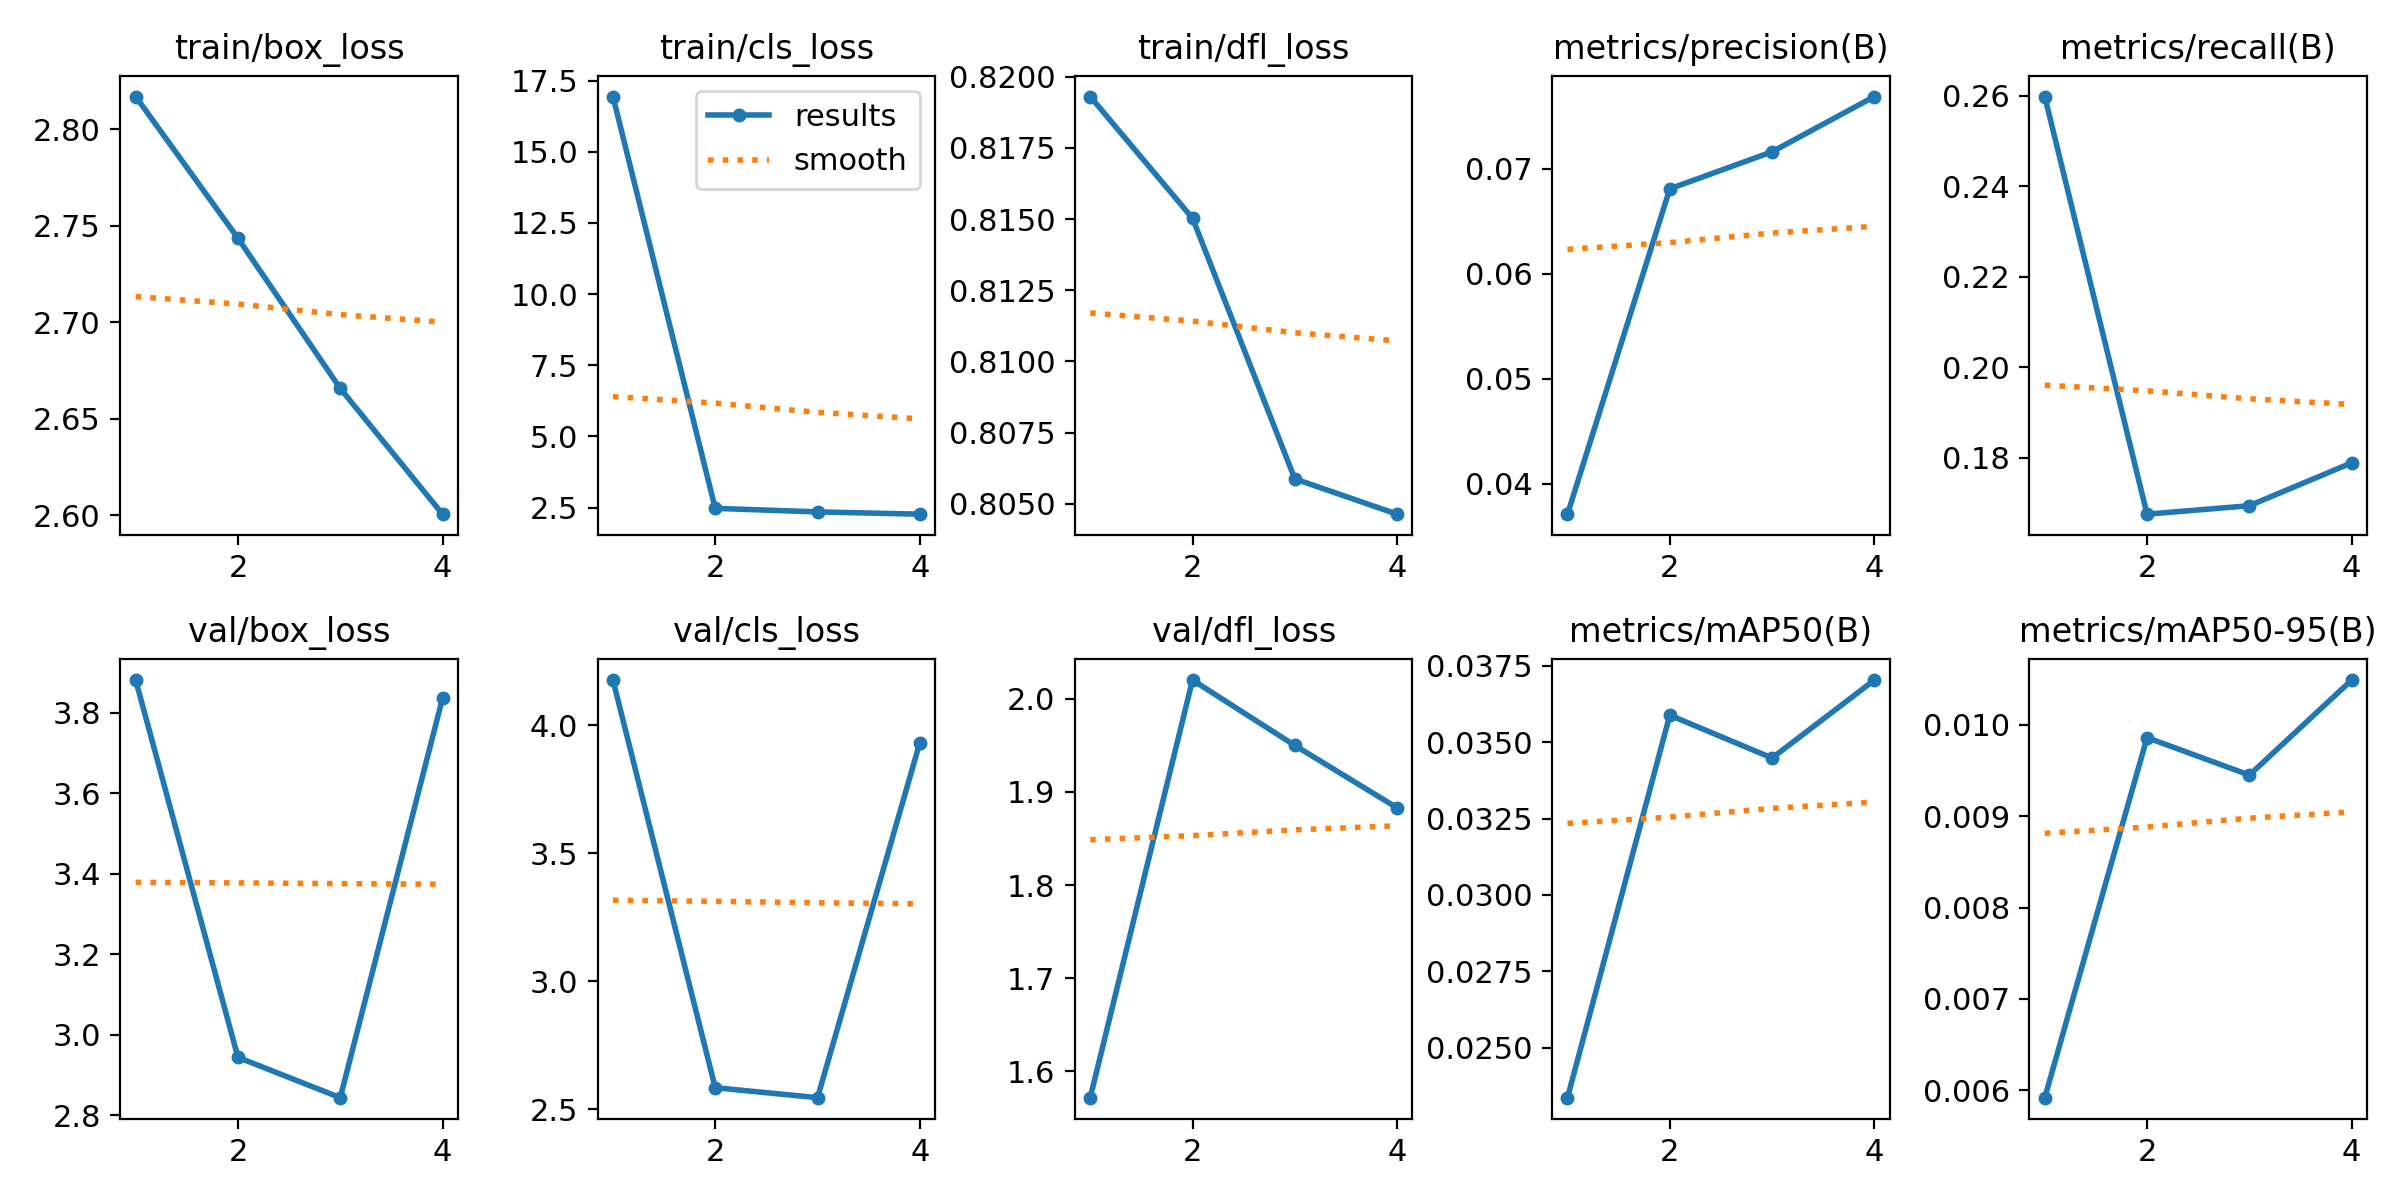

Data behind this chart, as committed beside it:
epoch, time, train/box_loss, train/cls_loss, train/dfl_loss, metrics/precision(B), metrics/recall(B), metrics/mAP50(B), metrics/mAP50-95(B), val/box_loss, val/cls_loss, val/dfl_loss, lr/pg0, lr/pg1, lr/pg2
1, 8736, 2.817, 16.94, 0.8193, 0.03709, 0.2598, 0.02337, 0.00592, 3.882, 4.178, 1.572, 0.0005556, 0.0005556, 0.0005556
2, 16329, 2.743, 2.473, 0.815, 0.06807, 0.1675, 0.03588, 0.00986, 2.944, 2.584, 2.02, 0.0008362, 0.0008362, 0.0008362
3, 23781, 2.666, 2.35, 0.8059, 0.0716, 0.1694, 0.03448, 0.00945, 2.844, 2.545, 1.95, 0.0008418, 0.0008418, 0.0008418
4, 33185, 2.601, 2.269, 0.8046, 0.07686, 0.1788, 0.03703, 0.01049, 3.837, 3.932, 1.883, 0.0004293, 0.0004293, 0.0004293
